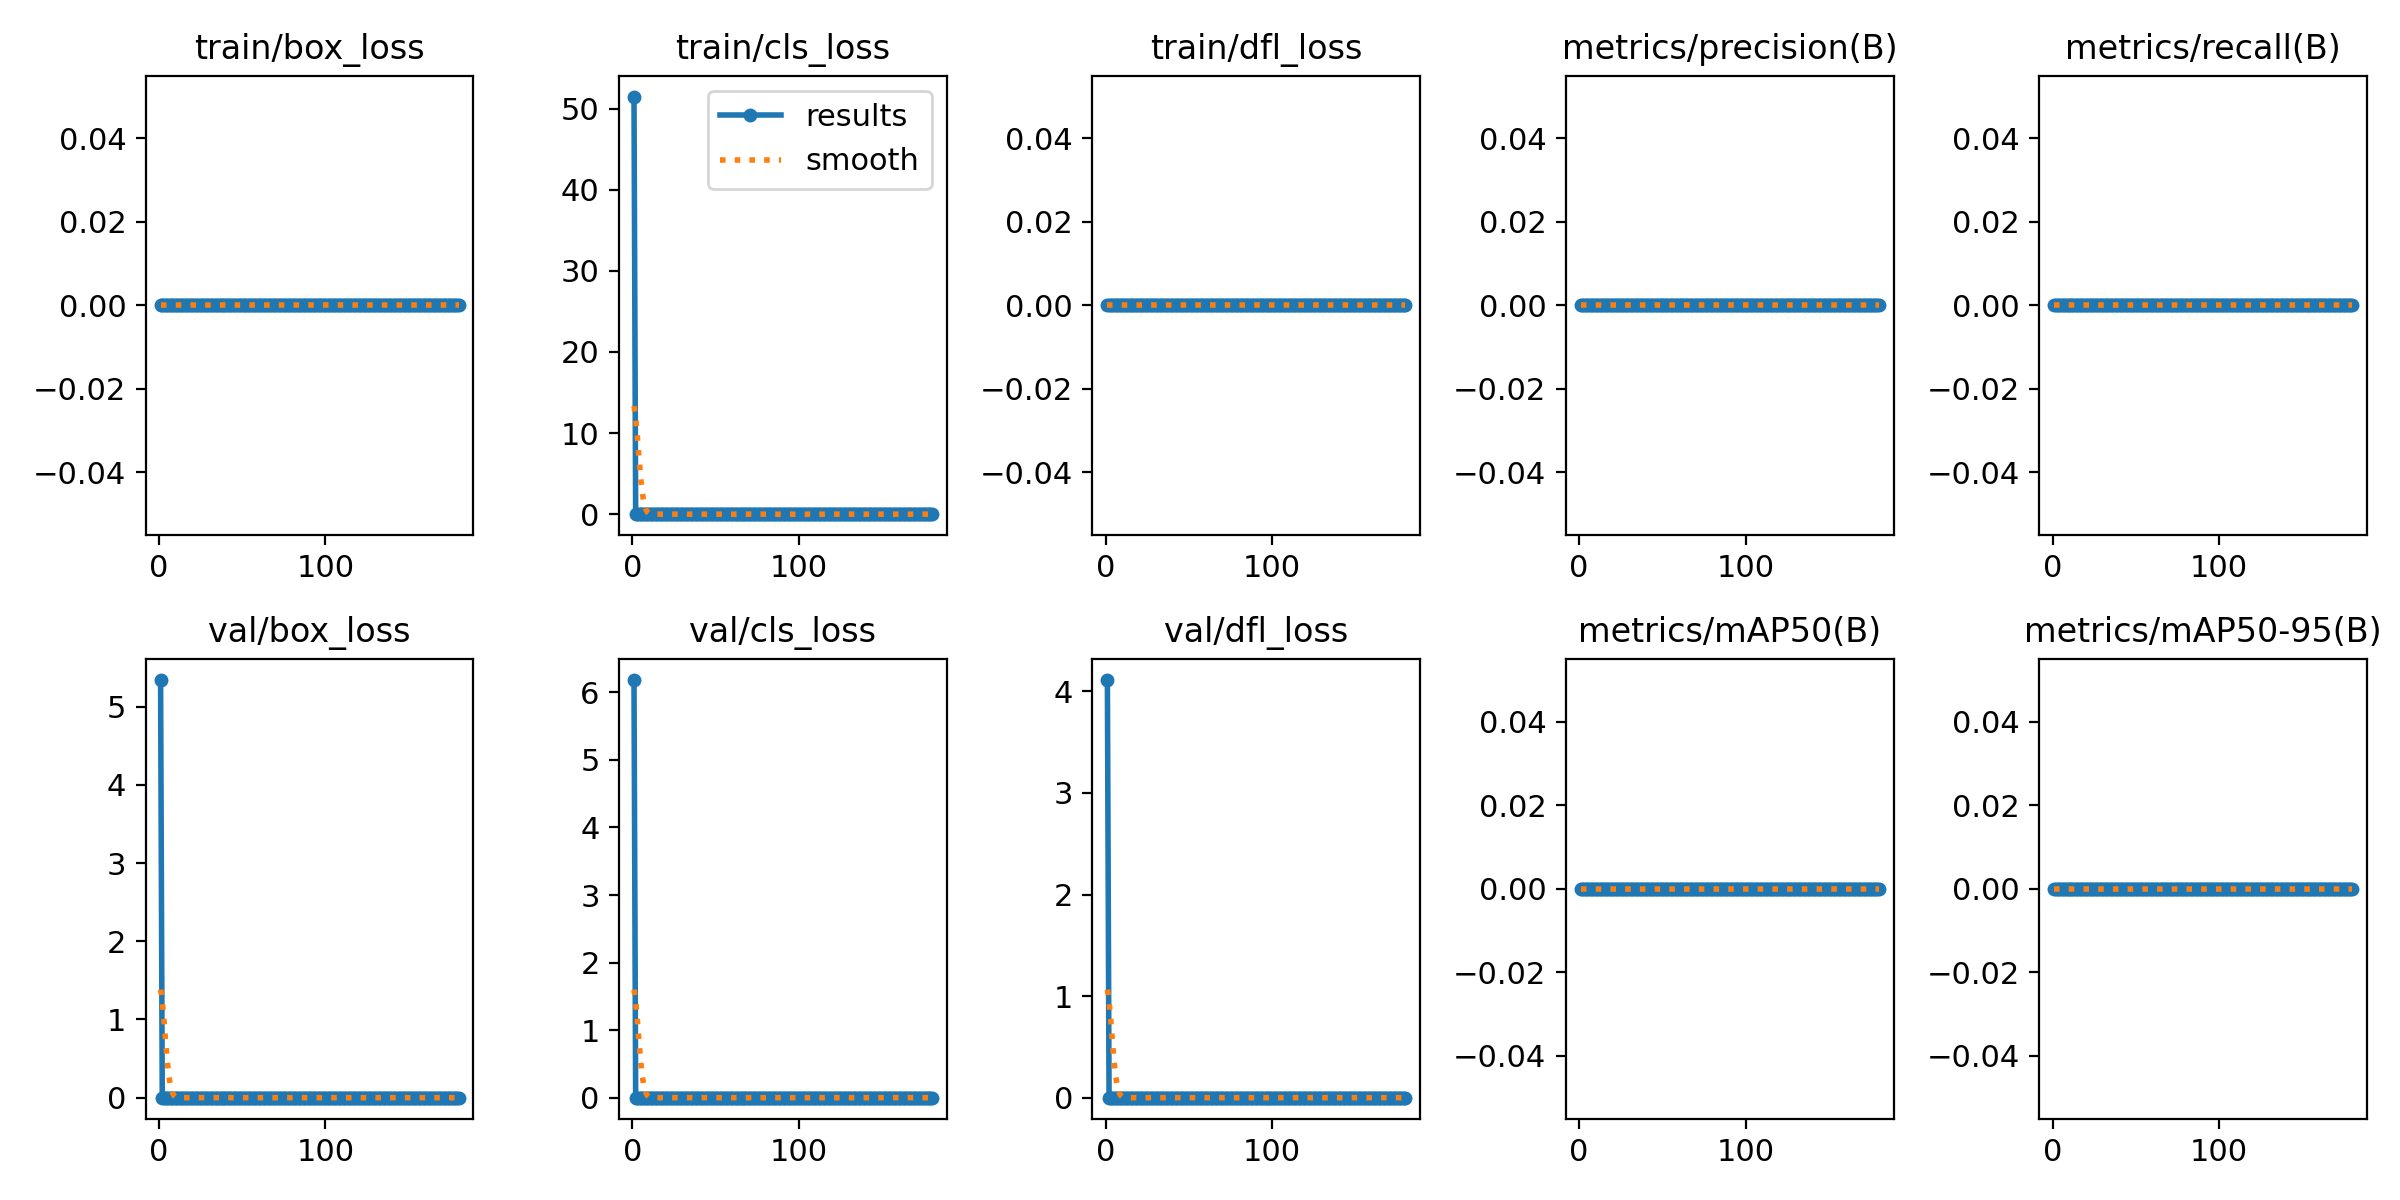

The table this chart was drawn from, first rows:
epoch, time, train/box_loss, train/cls_loss, train/dfl_loss, metrics/precision(B), metrics/recall(B), metrics/mAP50(B), metrics/mAP50-95(B), val/box_loss, val/cls_loss, val/dfl_loss, lr/pg0, lr/pg1, lr/pg2
1, 21.95, 0, 51.49, 0, 0, 0, 0, 0, 5.342, 6.182, 4.112, 0.0003709, 0.0003709, 0.07564
2, 30.65, 0, 7e-05, 0, 0, 0, 0, 0, 0, 0, 0, 0.0007459, 0.0007459, 0.05102
3, 38.96, 0, 0, 0, 0, 0, 0, 0, 0, 0, 0, 0.001121, 0.001121, 0.02639
4, 47.33, 0, 0, 0, 0, 0, 0, 0, 0, 0, 0, 0.001495, 0.001495, 0.001767
5, 55.86, 0, 0, 0, 0, 0, 0, 0, 0, 0, 0, 0.001498, 0.001498, 0.001498
6, 64.25, 0, 0, 0, 0, 0, 0, 0, 0, 0, 0, 0.001497, 0.001497, 0.001497
7, 72.5, 0, 0, 0, 0, 0, 0, 0, 0, 0, 0, 0.001496, 0.001496, 0.001496
8, 81.08, 0, 0, 0, 0, 0, 0, 0, 0, 0, 0, 0.001494, 0.001494, 0.001494
9, 89.5, 0, 0, 0, 0, 0, 0, 0, 0, 0, 0, 0.001493, 0.001493, 0.001493
10, 98.03, 0, 0, 0, 0, 0, 0, 0, 0, 0, 0, 0.001491, 0.001491, 0.001491
11, 106.3, 0, 0, 0, 0, 0, 0, 0, 0, 0, 0, 0.001489, 0.001489, 0.001489
12, 114.8, 0, 0, 0, 0, 0, 0, 0, 0, 0, 0, 0.001486, 0.001486, 0.001486
13, 123.3, 0, 0, 0, 0, 0, 0, 0, 0, 0, 0, 0.001484, 0.001484, 0.001484
14, 132.4, 0, 0, 0, 0, 0, 0, 0, 0, 0, 0, 0.001481, 0.001481, 0.001481
15, 140.6, 0, 0, 0, 0, 0, 0, 0, 0, 0, 0, 0.001478, 0.001478, 0.001478
16, 149.2, 0, 0, 0, 0, 0, 0, 0, 0, 0, 0, 0.001475, 0.001475, 0.001475
17, 157.6, 0, 0, 0, 0, 0, 0, 0, 0, 0, 0, 0.001471, 0.001471, 0.001471
18, 165.9, 0, 0, 0, 0, 0, 0, 0, 0, 0, 0, 0.001468, 0.001468, 0.001468
19, 174.3, 0, 0, 0, 0, 0, 0, 0, 0, 0, 0, 0.001464, 0.001464, 0.001464
20, 182.7, 0, 0, 0, 0, 0, 0, 0, 0, 0, 0, 0.00146, 0.00146, 0.00146
21, 191.2, 0, 0, 0, 0, 0, 0, 0, 0, 0, 0, 0.001455, 0.001455, 0.001455
22, 199.5, 0, 0, 0, 0, 0, 0, 0, 0, 0, 0, 0.001451, 0.001451, 0.001451
23, 207.8, 0, 0, 0, 0, 0, 0, 0, 0, 0, 0, 0.001446, 0.001446, 0.001446
24, 216.4, 0, 0, 0, 0, 0, 0, 0, 0, 0, 0, 0.001441, 0.001441, 0.001441
25, 225.5, 0, 0, 0, 0, 0, 0, 0, 0, 0, 0, 0.001436, 0.001436, 0.001436
26, 233.8, 0, 0, 0, 0, 0, 0, 0, 0, 0, 0, 0.00143, 0.00143, 0.00143
27, 242.3, 0, 0, 0, 0, 0, 0, 0, 0, 0, 0, 0.001425, 0.001425, 0.001425
28, 250.8, 0, 0, 0, 0, 0, 0, 0, 0, 0, 0, 0.001419, 0.001419, 0.001419
29, 259.2, 0, 0, 0, 0, 0, 0, 0, 0, 0, 0, 0.001413, 0.001413, 0.001413
30, 267.7, 0, 0, 0, 0, 0, 0, 0, 0, 0, 0, 0.001407, 0.001407, 0.001407
31, 276.3, 0, 0, 0, 0, 0, 0, 0, 0, 0, 0, 0.001401, 0.001401, 0.001401
32, 284.8, 0, 0, 0, 0, 0, 0, 0, 0, 0, 0, 0.001394, 0.001394, 0.001394
33, 293.4, 0, 0, 0, 0, 0, 0, 0, 0, 0, 0, 0.001387, 0.001387, 0.001387
34, 301.8, 0, 0, 0, 0, 0, 0, 0, 0, 0, 0, 0.00138, 0.00138, 0.00138
35, 310.2, 0, 0, 0, 0, 0, 0, 0, 0, 0, 0, 0.001373, 0.001373, 0.001373
36, 318.6, 0, 0, 0, 0, 0, 0, 0, 0, 0, 0, 0.001366, 0.001366, 0.001366
37, 327.2, 0, 0, 0, 0, 0, 0, 0, 0, 0, 0, 0.001358, 0.001358, 0.001358
38, 335.8, 0, 0, 0, 0, 0, 0, 0, 0, 0, 0, 0.00135, 0.00135, 0.00135
39, 344.3, 0, 0, 0, 0, 0, 0, 0, 0, 0, 0, 0.001343, 0.001343, 0.001343
40, 352.7, 0, 0, 0, 0, 0, 0, 0, 0, 0, 0, 0.001335, 0.001335, 0.001335
41, 361.3, 0, 0, 0, 0, 0, 0, 0, 0, 0, 0, 0.001326, 0.001326, 0.001326
42, 369.8, 0, 0, 0, 0, 0, 0, 0, 0, 0, 0, 0.001318, 0.001318, 0.001318
43, 378.4, 0, 0, 0, 0, 0, 0, 0, 0, 0, 0, 0.001309, 0.001309, 0.001309
44, 386.8, 0, 0, 0, 0, 0, 0, 0, 0, 0, 0, 0.001301, 0.001301, 0.001301
45, 395.2, 0, 0, 0, 0, 0, 0, 0, 0, 0, 0, 0.001292, 0.001292, 0.001292
46, 403.7, 0, 0, 0, 0, 0, 0, 0, 0, 0, 0, 0.001283, 0.001283, 0.001283
47, 412.2, 0, 0, 0, 0, 0, 0, 0, 0, 0, 0, 0.001273, 0.001273, 0.001273
48, 420.8, 0, 0, 0, 0, 0, 0, 0, 0, 0, 0, 0.001264, 0.001264, 0.001264
49, 429.1, 0, 0, 0, 0, 0, 0, 0, 0, 0, 0, 0.001254, 0.001254, 0.001254
50, 437.5, 0, 0, 0, 0, 0, 0, 0, 0, 0, 0, 0.001245, 0.001245, 0.001245
51, 446, 0, 0, 0, 0, 0, 0, 0, 0, 0, 0, 0.001235, 0.001235, 0.001235
52, 454.2, 0, 0, 0, 0, 0, 0, 0, 0, 0, 0, 0.001225, 0.001225, 0.001225
53, 462.7, 0, 0, 0, 0, 0, 0, 0, 0, 0, 0, 0.001215, 0.001215, 0.001215
54, 471.1, 0, 0, 0, 0, 0, 0, 0, 0, 0, 0, 0.001204, 0.001204, 0.001204
55, 479.6, 0, 0, 0, 0, 0, 0, 0, 0, 0, 0, 0.001194, 0.001194, 0.001194
56, 488.3, 0, 0, 0, 0, 0, 0, 0, 0, 0, 0, 0.001183, 0.001183, 0.001183
57, 497.1, 0, 0, 0, 0, 0, 0, 0, 0, 0, 0, 0.001173, 0.001173, 0.001173
58, 505.7, 0, 0, 0, 0, 0, 0, 0, 0, 0, 0, 0.001162, 0.001162, 0.001162
59, 514.3, 0, 0, 0, 0, 0, 0, 0, 0, 0, 0, 0.001151, 0.001151, 0.001151
60, 522.8, 0, 0, 0, 0, 0, 0, 0, 0, 0, 0, 0.00114, 0.00114, 0.00114
... 120 more rows
